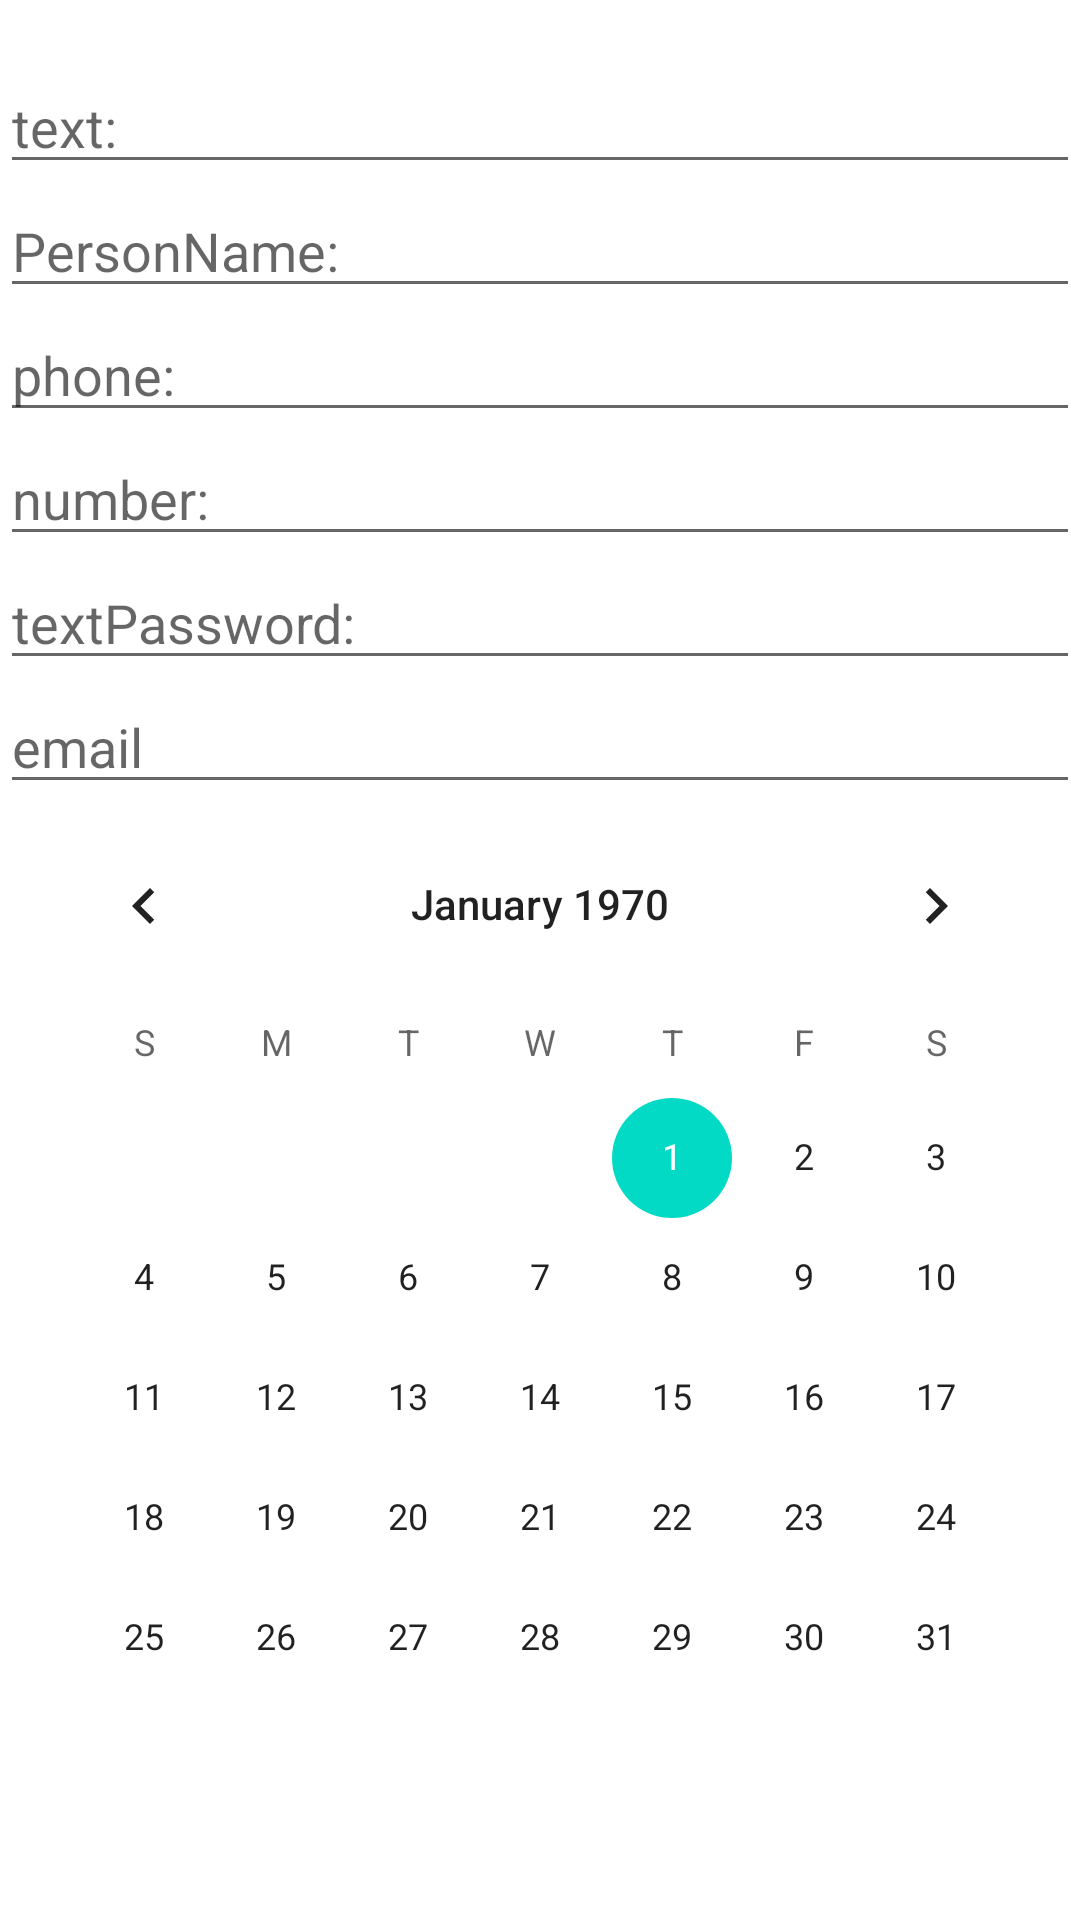

Here is an Android app screen rendered from its layout file. Give the layout XML and the strings, colors and styles it references.
<!-- AndroidManifest.xml: application theme Theme.MyHome_work1 -->
<!-- res/layout/activity_main2.xml -->
<?xml version="1.0" encoding="utf-8"?>
<LinearLayout xmlns:android="http://schemas.android.com/apk/res/android"
    xmlns:app="http://schemas.android.com/apk/res-auto"
    xmlns:tools="http://schemas.android.com/tools"
    android:orientation="vertical"
    android:layout_width="match_parent"
    android:layout_height="match_parent">

    <EditText
        android:id="@+id/text"
        android:layout_width="match_parent"
        android:layout_height="wrap_content"
        android:layout_marginTop="20sp"
        android:inputType="text"
        android:hint="text: "/>

    <EditText
        android:id="@+id/text_personName"
        android:layout_width="match_parent"
        android:layout_height="wrap_content"
        android:inputType="textPersonName"
        android:hint="PersonName: "/>

    <EditText
        android:id="@+id/phone"
        android:layout_width="match_parent"
        android:layout_height="wrap_content"
        android:hint="phone: "
        android:inputType="phone"/>

    <EditText
        android:id="@+id/number"
        android:layout_width="match_parent"
        android:layout_height="wrap_content"
        android:hint="number: "
        android:inputType="number"/>

    <EditText
        android:id="@+id/text_pass"
        android:layout_width="match_parent"
        android:layout_height="wrap_content"
        android:hint="textPassword: "
        android:inputType="textPassword"/>

    <EditText
        android:id="@+id/email"
        android:layout_width="match_parent"
        android:layout_height="wrap_content"
        android:hint="email"
        android:inputType="textEmailAddress"/>
    <CalendarView
        android:id="@+id/calendarView"
        android:layout_width="wrap_content"
        android:layout_height="wrap_content"
        android:layout_gravity="center"/>


</LinearLayout>
<!-- resources referenced by this layout -->
<resources>
  <style name="Theme.MyHome_work1" parent="Theme.MaterialComponents.DayNight.DarkActionBar">
          
          <item name="colorPrimary">@color/purple_500</item>
          <item name="colorPrimaryVariant">@color/purple_700</item>
          <item name="colorOnPrimary">@color/white</item>
          
          <item name="colorSecondary">@color/teal_200</item>
          <item name="colorSecondaryVariant">@color/teal_700</item>
          <item name="colorOnSecondary">@color/black</item>
          
          <item name="android:statusBarColor" tools:targetApi="l">?attr/colorPrimaryVariant</item>
          
      </style>
  <!-- not gathered from this repository: default colours our renderer supplied (Android Studio template values) -->
  <color name="purple_500">#FF6200EE</color>
  <color name="purple_700">#FF3700B3</color>
  <color name="teal_200">#FF03DAC5</color>
  <color name="teal_700">#FF018786</color>
  <color name="black">#FF000000</color>
  <color name="white">#FFFFFFFF</color>
</resources>
